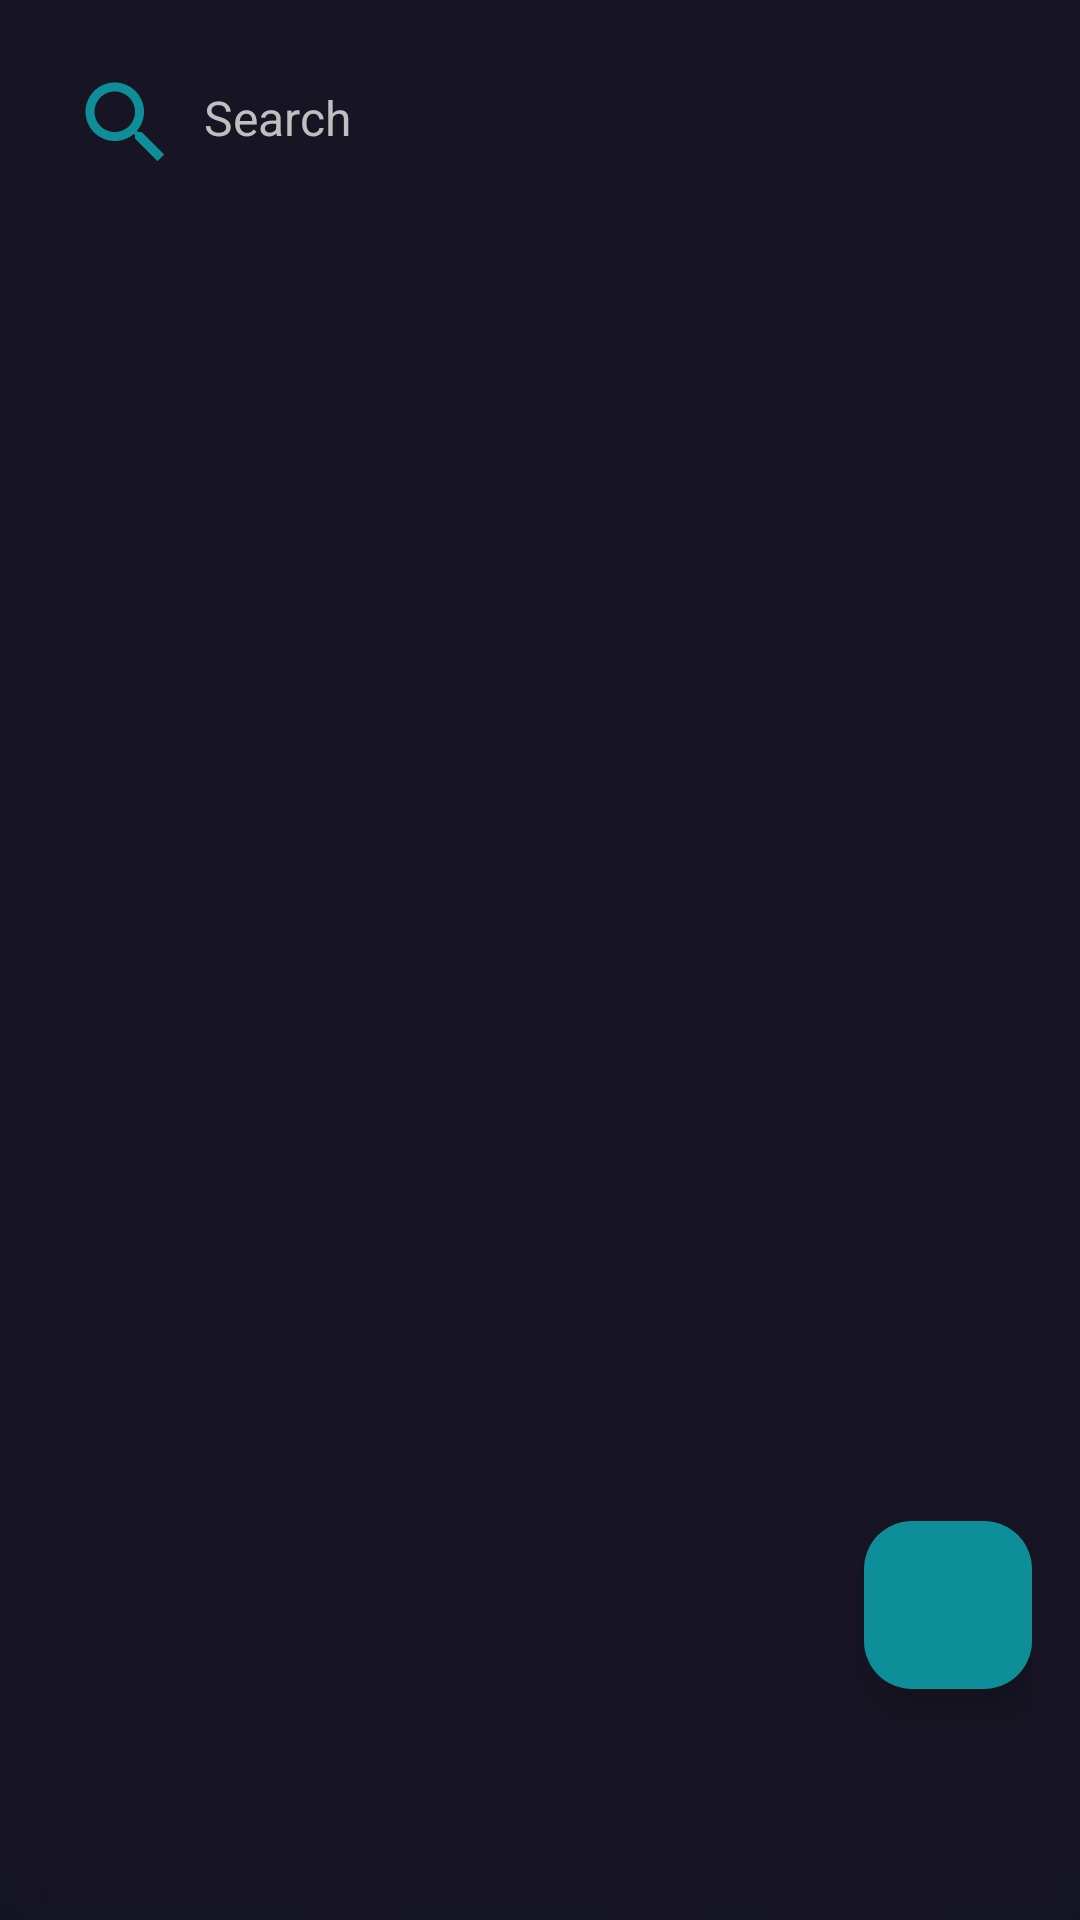

This screen was rendered from an Android layout file. Write that file and the resources it references.
<!-- AndroidManifest.xml: application theme Theme.PhoneBookApp -->
<!-- res/layout/activity_main.xml -->
<?xml version="1.0" encoding="utf-8"?>
<LinearLayout xmlns:android="http://schemas.android.com/apk/res/android"
    android:layout_width="match_parent"
    android:layout_height="match_parent"
    android:background="@drawable/background_image">

    <LinearLayout xmlns:android="http://schemas.android.com/apk/res/android"
        android:layout_width="match_parent"
        android:layout_height="match_parent"
        xmlns:app="http://schemas.android.com/apk/res-auto"
        android:orientation="vertical"
        android:padding="16dp"
        android:layout_marginBottom="25dp"
        android:background="#171523">

        <LinearLayout
            android:id="@+id/linearLayout"
            android:layout_width="match_parent"
            android:layout_height="50dp"
            android:background="@drawable/card_background"
            android:orientation="horizontal"
            android:padding="8dp"
            android:layout_marginBottom="12dp">

            <ImageView
                android:id="@+id/search"
                android:layout_width="36dp"
                android:layout_height="36dp"
                android:layout_gravity="center_vertical"
                app:srcCompat="@drawable/baseline_search_24" />

            <EditText
                android:id="@+id/editText"
                android:layout_width="0dp"
                android:layout_height="match_parent"
                android:layout_marginEnd="8dp"
                android:layout_weight="1"
                android:hint="Search"
                android:paddingStart="8dp"
                android:inputType="textPersonName"
                android:textColorHint="#BFBFBF"
                android:textColor="#333333"
                android:background="@android:color/transparent"
                android:padding="8dp"
                android:textSize="16sp"/>

        </LinearLayout>

        <ListView
            android:id="@+id/listViewContacts"
            android:layout_width="match_parent"
            android:layout_height="0dp"
            android:layout_weight="1"
            android:paddingBottom="15dp">

        </ListView>

        <com.google.android.material.floatingactionbutton.FloatingActionButton
            android:id="@+id/buttonAddContact"
            android:layout_width="wrap_content"
            android:layout_height="wrap_content"
            android:layout_marginBottom="36dp"
            android:contentDescription="Add Contact"
            android:backgroundTint="#0E8E98"
            app:srcCompat="@drawable/baseline_add"
            android:layout_gravity="end|bottom" />

    </LinearLayout>
</LinearLayout>
<!-- resources referenced by this layout -->
<resources>
  <!-- drawable background_image: jpeg bitmap (drawable, 31065 bytes) -->
  <!-- drawable baseline_search_24 (drawable) -->
  <vector xmlns:android="http://schemas.android.com/apk/res/android" android:height="24dp" android:tint="#0E8E98" android:viewportHeight="24" android:viewportWidth="24" android:width="24dp">
        
      <path android:fillColor="@android:color/white" android:pathData="M15.5,14h-0.79l-0.28,-0.27C15.41,12.59 16,11.11 16,9.5 16,5.91 13.09,3 9.5,3S3,5.91 3,9.5 5.91,16 9.5,16c1.61,0 3.09,-0.59 4.23,-1.57l0.27,0.28v0.79l5,4.99L20.49,19l-4.99,-5zM9.5,14C7.01,14 5,11.99 5,9.5S7.01,5 9.5,5 14,7.01 14,9.5 11.99,14 9.5,14z"/>
      
  </vector>
  <style name="Theme.PhoneBookApp" parent="Base.Theme.PhoneBookApp" />
  <style name="Base.Theme.PhoneBookApp" parent="Theme.Material3.DayNight.NoActionBar">
          
           <item name="colorPrimary">#171523</item>
      </style>
</resources>
